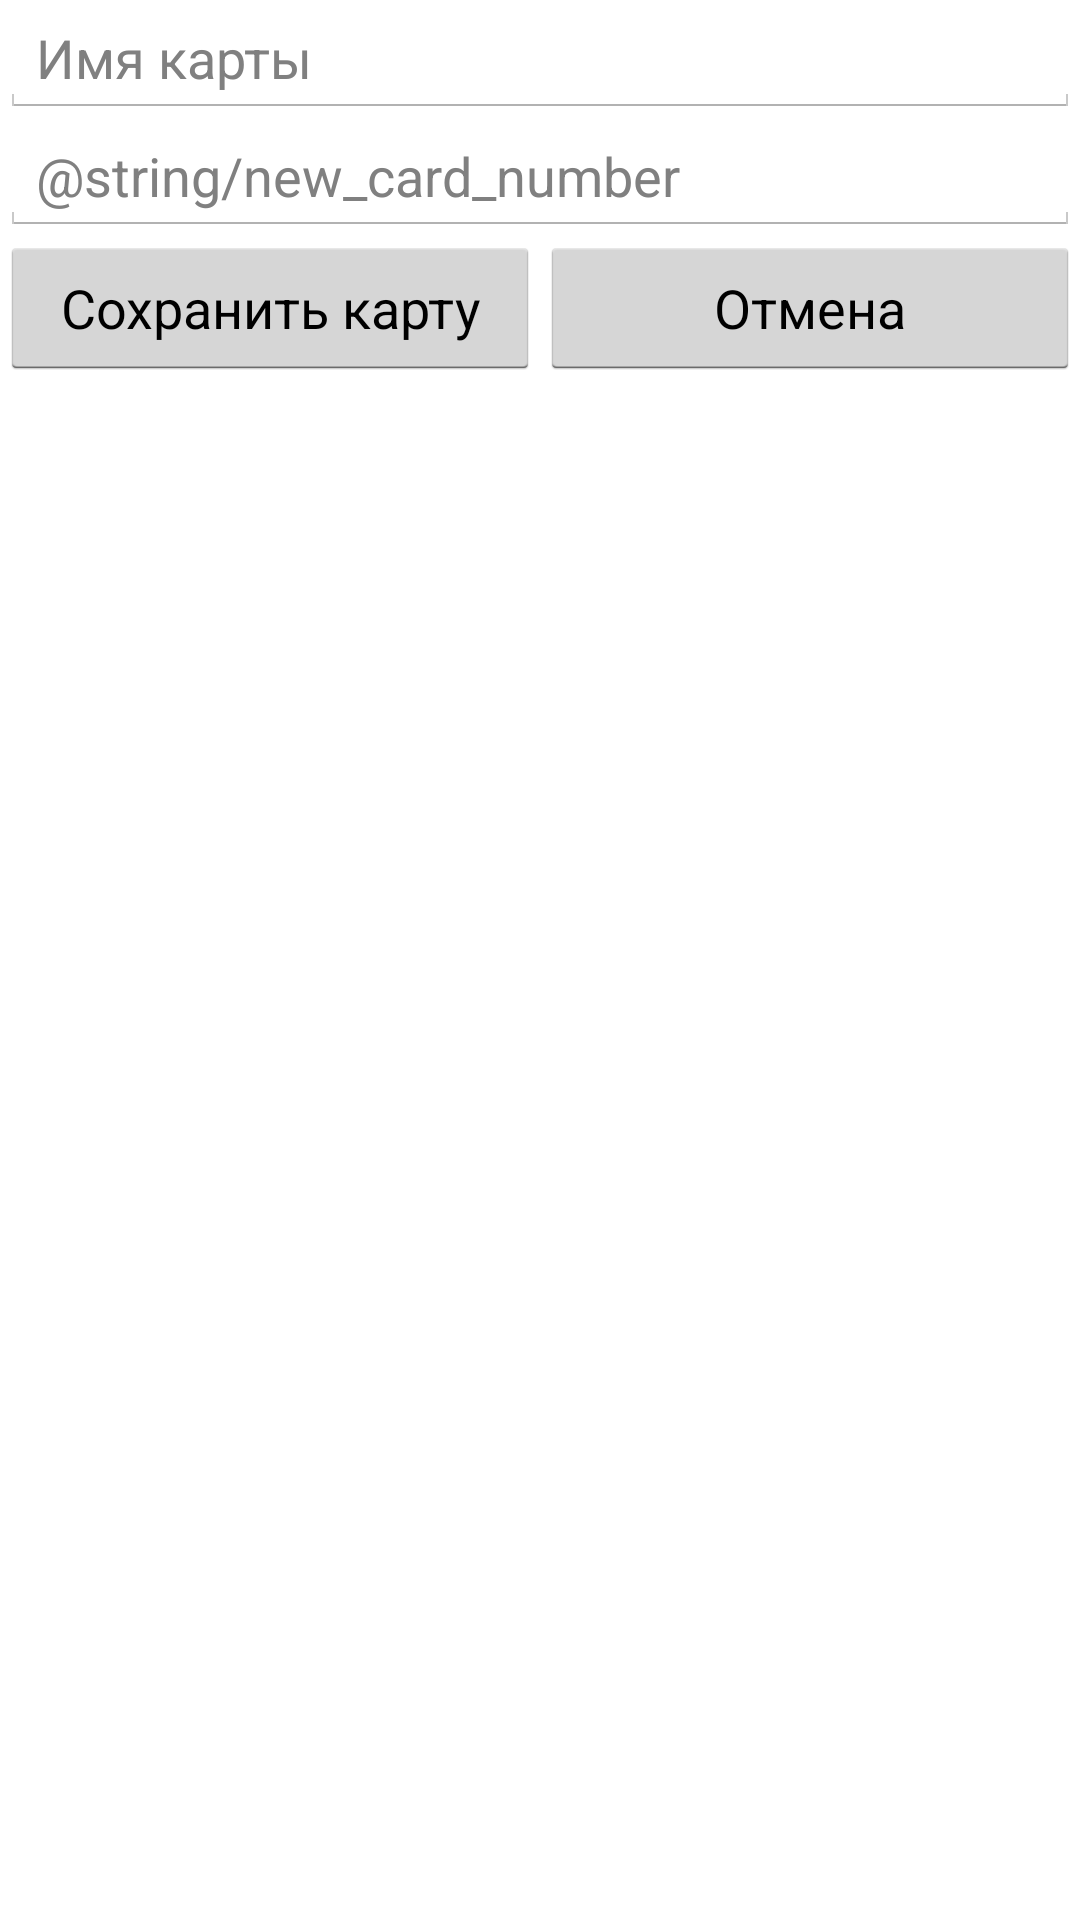

Write the Android layout XML for this screen, with the resource values it uses.
<!-- AndroidManifest.xml: activity theme android:Theme.Holo.Light -->
<!-- res/layout/activity_add_new_card.xml -->
<LinearLayout xmlns:android="http://schemas.android.com/apk/res/android"
    xmlns:tools="http://schemas.android.com/tools"
    android:layout_width="match_parent"
    android:layout_height="match_parent"
    android:orientation="vertical" >

    <EditText
        android:id="@+id/card_name_tf"
        android:layout_width="match_parent"
        android:layout_height="wrap_content"
        android:ems="10"
        android:hint="@string/new_card_name"
        android:inputType="textAutoComplete" />

    <EditText
        android:id="@+id/card_number_tf"
        android:layout_width="match_parent"
        android:layout_height="wrap_content"
        android:ems="10"
        android:hint="@string/new_сard_number"
        android:inputType="number" >
    </EditText>

    <ProgressBar
        android:id="@+id/progressBar1"
        style="?android:attr/progressBarStyleLarge"
        android:layout_width="fill_parent"
        android:layout_height="wrap_content"
        android:layout_gravity="center"
        android:visibility="gone" />

    <LinearLayout
        android:id="@+id/captcha_layout"
        android:layout_width="match_parent"
        android:layout_height="wrap_content"
        android:background="@drawable/layout_border"
        android:orientation="vertical"
        android:visibility="gone" >

        <ImageView
            android:id="@+id/captcha_image_view_"
            android:layout_width="fill_parent"
            android:layout_height="wrap_content"
            android:clickable="true"
            android:src="@drawable/body" />

        <include layout="@layout/separator" />

        <EditText
            android:id="@+id/captcha_text_view_"
            android:layout_width="match_parent"
            android:layout_height="wrap_content"
            android:ems="10"
            android:inputType="numberDecimal" >
        </EditText>
    </LinearLayout>

    <LinearLayout
        style="@android:attr/buttonBarStyle"
        android:layout_width="match_parent"
        android:layout_height="wrap_content"
        android:orientation="horizontal" >
        <Button
            android:id="@+id/confirm_button"
            style="@android:attr/buttonBarButtonStyle"
            android:layout_width="0dp"
            android:layout_height="wrap_content"
            android:layout_weight="1"
            android:text="@string/save_new_card" >
        </Button>

        <Button
            android:id="@+id/back_button"
            style="@android:attr/buttonBarButtonStyle"
            android:layout_width="0dp"
            android:layout_height="wrap_content"
            android:layout_weight="1"
            android:text="@string/cancel" >
        </Button>
    </LinearLayout>

</LinearLayout>
<!-- res/layout/separator.xml (included above) -->
<?xml version="1.0" encoding="utf-8"?>

<View xmlns:android="http://schemas.android.com/apk/res/android"
    android:layout_width="fill_parent"
    android:layout_height="2dp"
    android:background="@color/border_color" />
<!-- resources referenced by this layout -->
<resources>
  <color name="border_color">#B1BCBE</color>
  <!-- drawable layout_border (drawable) -->
  <?xml version="1.0" encoding="utf-8"?>
  <shape xmlns:android="http://schemas.android.com/apk/res/android">
      <solid android:color="#FFFFFF"/>
      <stroke android:width="2dip" android:color="@color/border_color"/>
      <corners android:radius="10dip"/>
      <padding android:left="2dip" android:top="2dip" android:right="2dip" android:bottom="2dip" />
  </shape>
  <string name="cancel">Отмена</string>
  <string name="new_card_name">Имя карты</string>
  <string name="save_new_card">Сохранить карту</string>
</resources>
